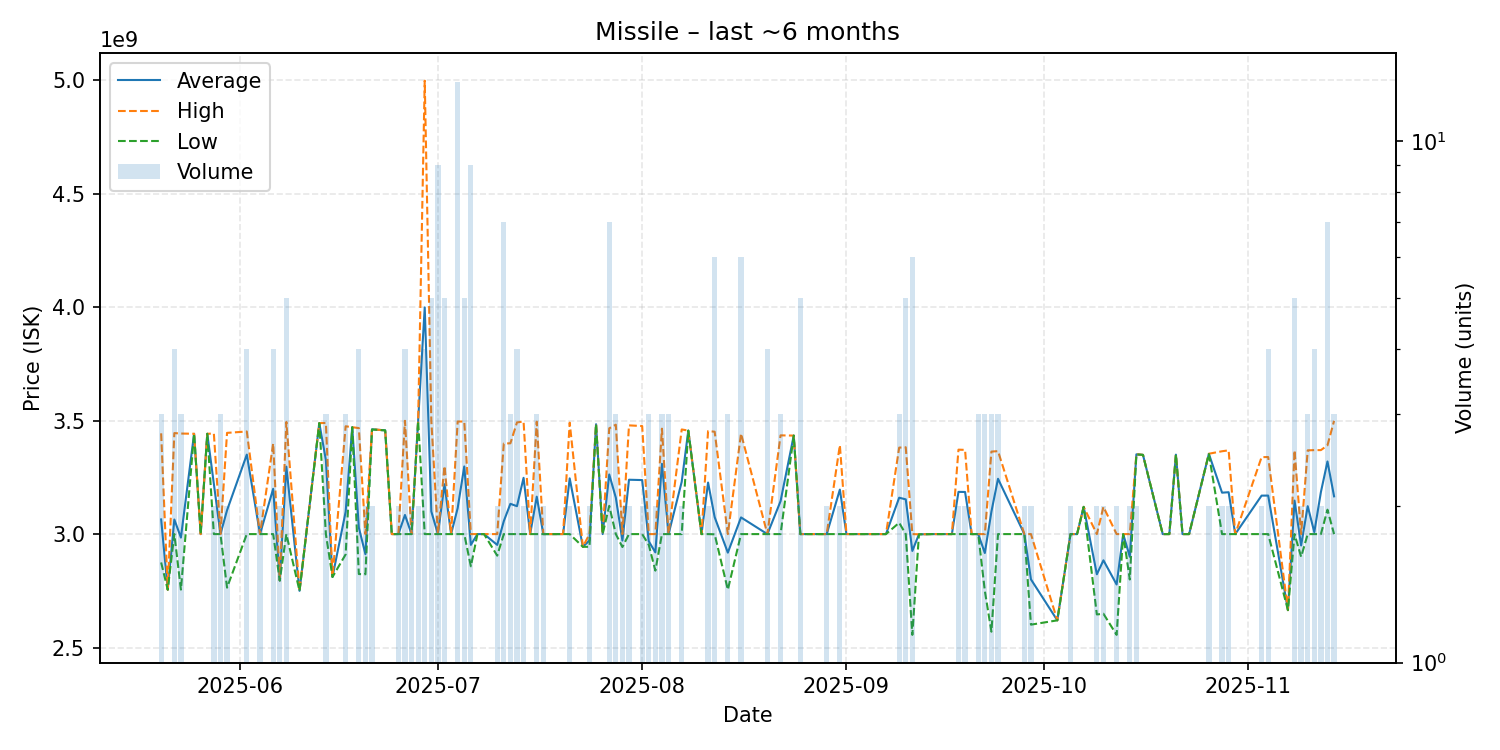

The data file committed next to this chart (first rows):
date, average, highest, lowest, order_count, volume
2025-05-20, 3064666667, 3444000000, 2875000000, 3, 3
2025-05-21, 2755000000, 2755000000, 2755000000, 1, 1
2025-05-22, 3064250000, 3445000000, 3000000000, 4, 4
2025-05-23, 2984666667, 3443000000, 2755500000, 3, 3
2025-05-25, 3442000000, 3442000000, 3442000000, 1, 1
2025-05-26, 3000000000, 3000000000, 3000000000, 1, 1
2025-05-27, 3442000000, 3442000000, 3442000000, 1, 1
2025-05-28, 3221500000, 3443000000, 3000000000, 2, 2
2025-05-29, 3000000000, 3000000000, 3000000000, 1, 3
2025-05-30, 3105000000, 3446000000, 2764000000, 2, 2
2025-06-02, 3350250000, 3452000000, 3000000000, 4, 4
2025-06-04, 3000000000, 3000000000, 3000000000, 2, 2
2025-06-06, 3199500000, 3399000000, 3000000000, 4, 4
2025-06-07, 2795500000, 2796000000, 2795000000, 2, 2
2025-06-08, 3297200000, 3494000000, 3000000000, 5, 5
2025-06-10, 2750000000, 2750000000, 2750000000, 1, 1
2025-06-13, 3489000000, 3489000000, 3489000000, 1, 1
2025-06-14, 3326333333, 3489500000, 3000000000, 3, 3
2025-06-15, 2811000000, 2811000000, 2811000000, 1, 1
2025-06-17, 3098666667, 3475000000, 2910500000, 3, 3
2025-06-18, 3471000000, 3471000000, 3471000000, 1, 1
2025-06-19, 3028750000, 3467000000, 2824000000, 4, 4
2025-06-20, 2911500000, 3000000000, 2823000000, 2, 2
2025-06-21, 3461500000, 3462000000, 3461000000, 2, 2
2025-06-23, 3457000000, 3457000000, 3457000000, 1, 1
2025-06-24, 3000000000, 3000000000, 3000000000, 1, 1
2025-06-25, 3000000000, 3000000000, 3000000000, 2, 2
2025-06-26, 3084250000, 3499000000, 3000000000, 4, 4
2025-06-27, 3000000000, 3000000000, 3000000000, 1, 2
2025-06-28, 3498500000, 3499000000, 3498000000, 2, 2
2025-06-29, 3998750000, 4997500000, 3000000000, 4, 4
2025-06-30, 3099800000, 3499000000, 3000000000, 5, 5
2025-07-01, 3000000000, 3000000000, 3000000000, 2, 9
2025-07-02, 3219600000, 3300000000, 3000000000, 5, 5
2025-07-03, 3000000000, 3000000000, 3000000000, 1, 1
2025-07-04, 3114461538, 3496000000, 3000000000, 11, 13
2025-07-05, 3298000000, 3496000000, 3000000000, 5, 5
2025-07-06, 2952555556, 3000000000, 2858000000, 7, 9
2025-07-07, 3000000000, 3000000000, 3000000000, 1, 1
2025-07-08, 3000000000, 3000000000, 3000000000, 1, 1
2025-07-10, 2952500000, 3000000000, 2905000000, 2, 2
2025-07-11, 3057000000, 3399000000, 3000000000, 4, 7
2025-07-12, 3133333333, 3400000000, 3000000000, 2, 3
2025-07-13, 3123000000, 3492000000, 3000000000, 4, 4
2025-07-14, 3248000000, 3496000000, 3000000000, 2, 2
2025-07-15, 3000000000, 3000000000, 3000000000, 1, 1
2025-07-16, 3165000000, 3495000000, 3000000000, 2, 3
2025-07-17, 3000000000, 3000000000, 3000000000, 2, 2
2025-07-18, 3000000000, 3000000000, 3000000000, 1, 1
2025-07-20, 3000000000, 3000000000, 3000000000, 1, 1
2025-07-21, 3245500000, 3491000000, 3000000000, 2, 2
2025-07-23, 2944000000, 2944000000, 2944000000, 1, 1
2025-07-24, 2972000000, 3000000000, 2944000000, 2, 2
2025-07-25, 3484000000, 3484000000, 3484000000, 1, 1
2025-07-26, 3000000000, 3000000000, 3000000000, 1, 1
2025-07-27, 3262857143, 3466000000, 3124500000, 7, 7
2025-07-28, 3160666667, 3482000000, 3000000000, 3, 3
2025-07-29, 2971500000, 3000000000, 2943000000, 2, 2
2025-07-30, 3239500000, 3479000000, 3000000000, 2, 2
2025-08-01, 3238000000, 3476000000, 3000000000, 2, 2
... 69 more rows
